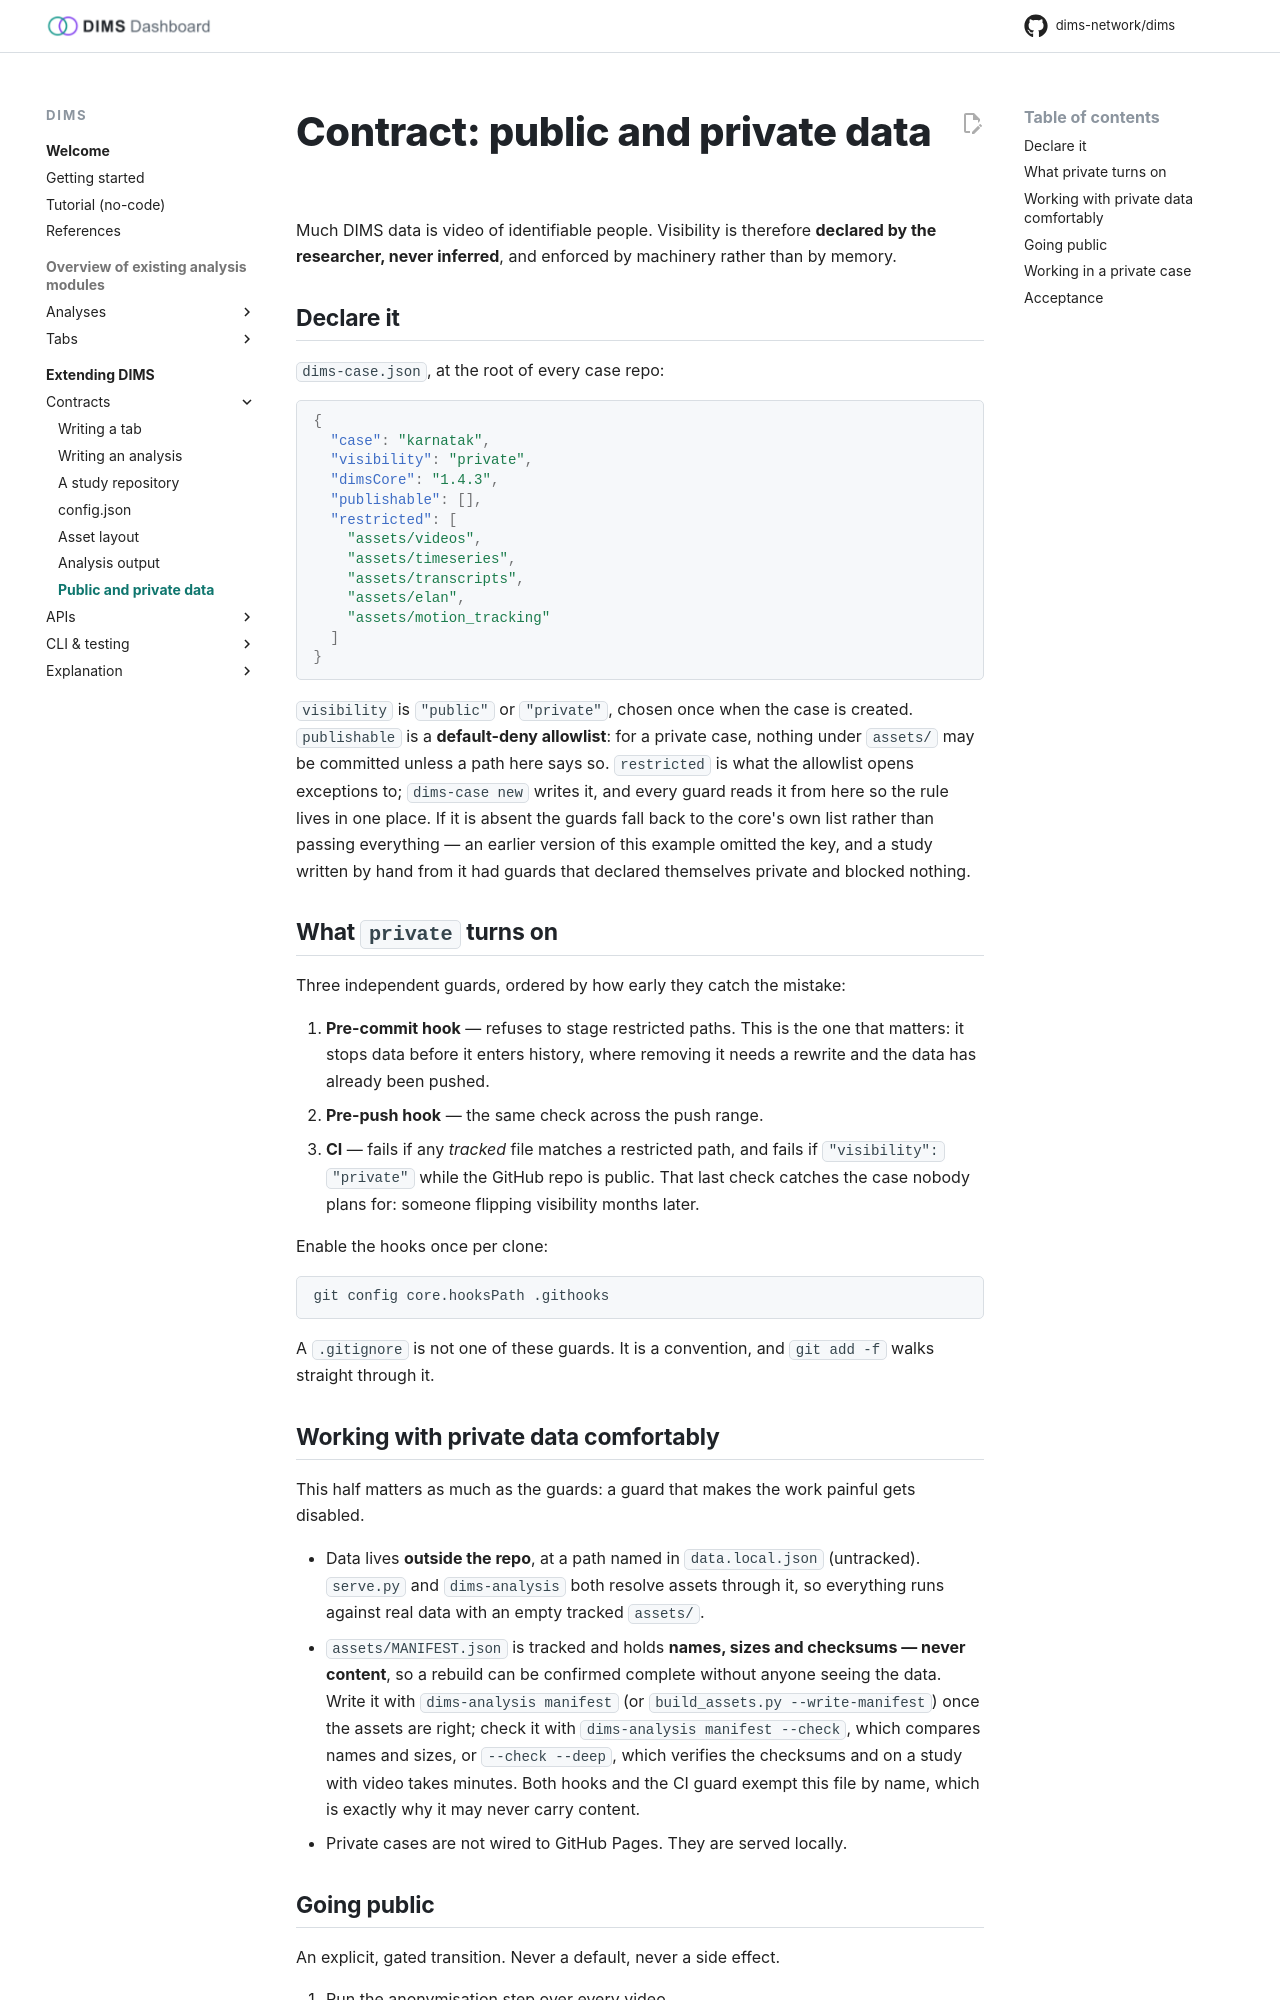

repository: dims-network/dims · page: 1.5/contracts/data-visibility/index.html · generator: mkdocs

# Contract: public and private data

Much DIMS data is video of identifiable people. Visibility is therefore
**declared by the researcher, never inferred**, and enforced by machinery rather
than by memory.

## Declare it

`dims-case.json`, at the root of every case repo:

```json
{
  "case": "karnatak",
  "visibility": "private",
  "dimsCore": "1.4.3",
  "publishable": [],
  "restricted": [
    "assets/videos",
    "assets/timeseries",
    "assets/transcripts",
    "assets/elan",
    "assets/motion_tracking"
  ]
}
```

`visibility` is `"public"` or `"private"`, chosen once when the case is created.
`publishable` is a **default-deny allowlist**: for a private case, nothing under
`assets/` may be committed unless a path here says so. `restricted` is what the
allowlist opens exceptions to; `dims-case new` writes it, and every guard reads
it from here so the rule lives in one place. If it is absent the guards fall
back to the core's own list rather than passing everything — an earlier version
of this example omitted the key, and a study written by hand from it had guards
that declared themselves private and blocked nothing.

## What `private` turns on

Three independent guards, ordered by how early they catch the mistake:

1. **Pre-commit hook** — refuses to stage restricted paths. This is the one that
   matters: it stops data before it enters history, where removing it needs a
   rewrite and the data has already been pushed.
2. **Pre-push hook** — the same check across the push range.
3. **CI** — fails if any *tracked* file matches a restricted path, and fails if
   `"visibility": "private"` while the GitHub repo is public. That last check
   catches the case nobody plans for: someone flipping visibility months later.

Enable the hooks once per clone:

```sh
git config core.hooksPath .githooks
```

A `.gitignore` is not one of these guards. It is a convention, and `git add -f`
walks straight through it.
